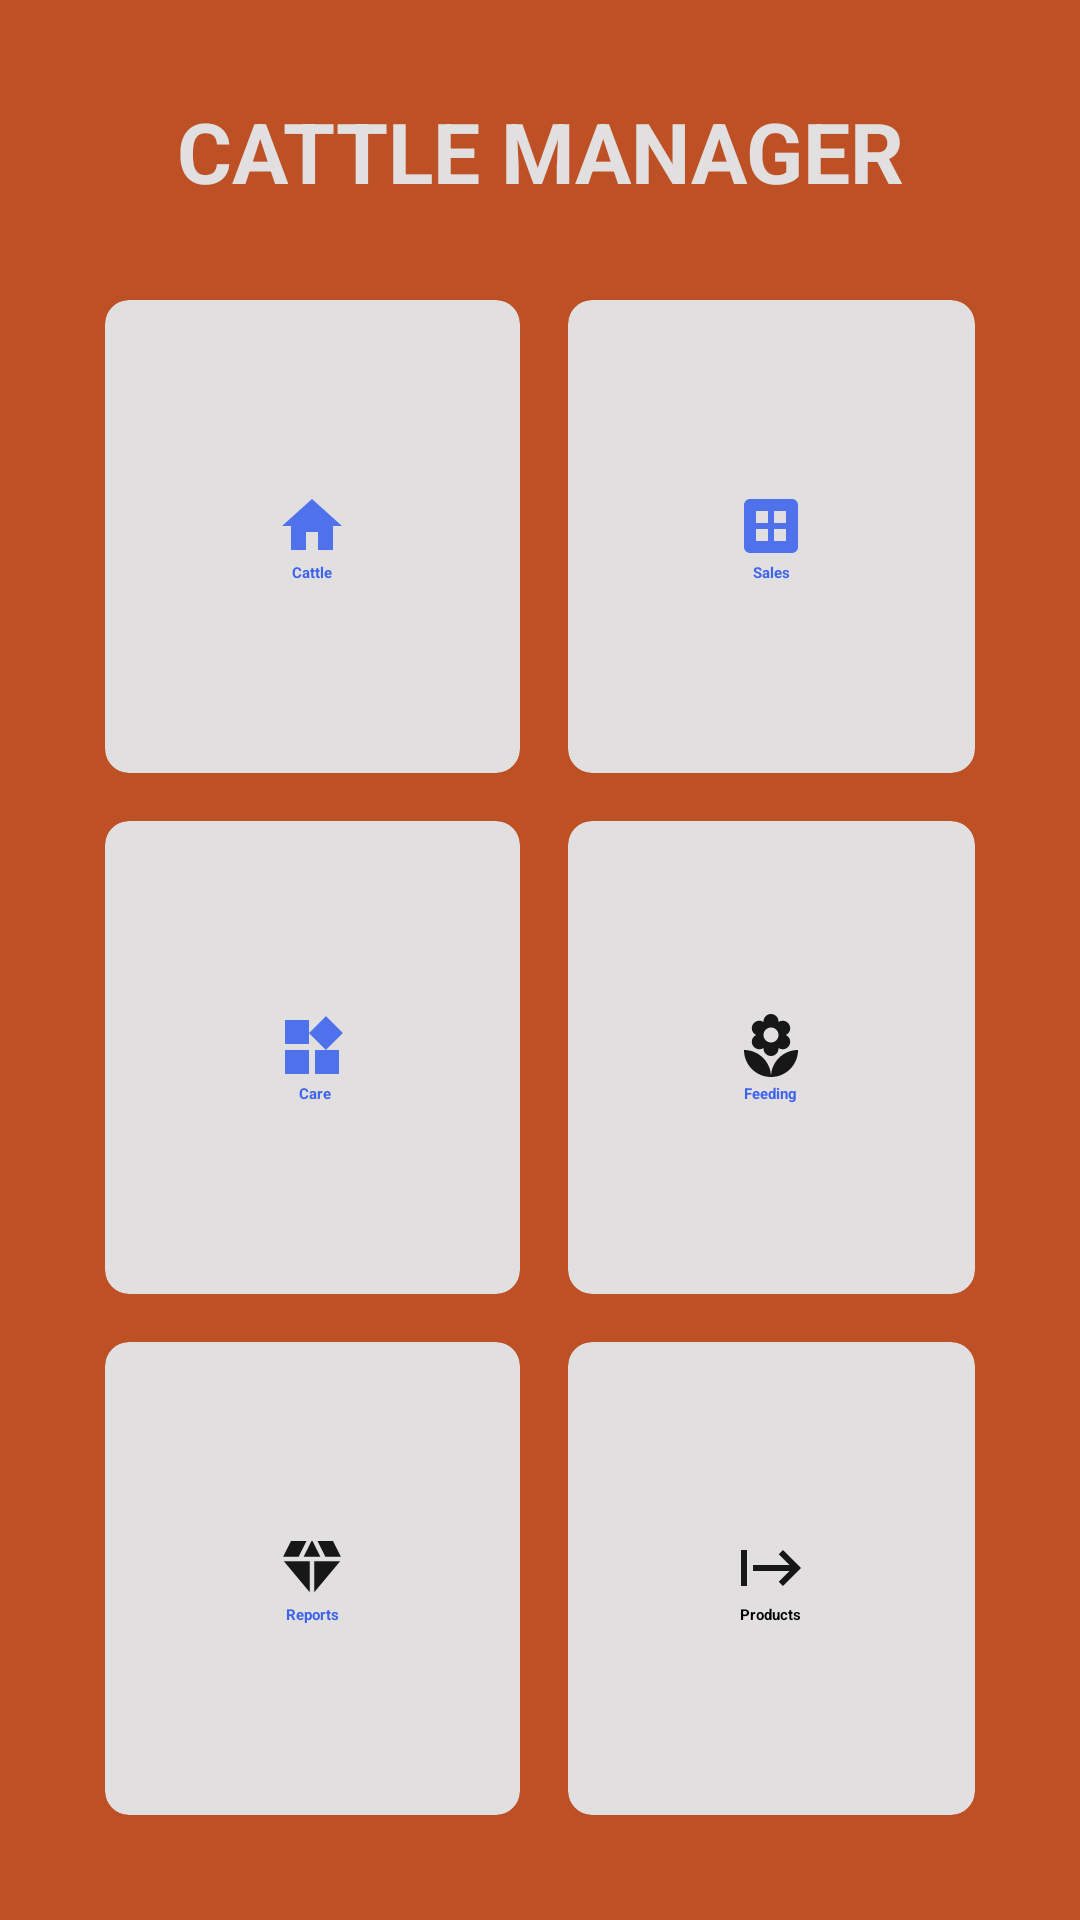

Layout XML and referenced resources for this Android screen:
<!-- AndroidManifest.xml: application theme Theme.CattleManager -->
<!-- res/layout/activity_home.xml -->
<RelativeLayout xmlns:android="http://schemas.android.com/apk/res/android"
    android:layout_width="match_parent"
    android:layout_height="wrap_content"
    xmlns:app="http://schemas.android.com/apk/res-auto"
    android:orientation="vertical"
    android:padding="8dp"
    android:background="@color/Dorminant_1"
    >
    <TextView
        android:id="@+id/title_view"
        android:layout_width="match_parent"
        android:layout_height="45dp"
        android:layout_marginTop="20dp"
        android:gravity="center"
        android:layout_centerHorizontal="true"
        android:text="CATTLE MANAGER"
        android:textColor="@color/dwhite"
        android:textStyle="bold"
        android:textSize="28sp"
        />
    <GridLayout
        android:layout_width="match_parent"
        android:layout_height="match_parent"
        android:layout_below="@+id/title_view"
        android:layout_margin="3dp"
        android:columnCount="2"
        android:padding="16dp"
        android:rowCount="3">

        <androidx.cardview.widget.CardView
            android:id="@+id/cattle_card"
            android:layout_width="wrap_content"
            android:layout_height="wrap_content"
            android:layout_row="0"
            android:layout_rowWeight="1"
            android:layout_column="0"
            android:layout_columnWeight="1"
            android:layout_gravity="fill"
            android:layout_margin="8dp"
            app:cardBackgroundColor="@color/dwhite"
            app:cardCornerRadius="8dp"
            app:cardElevation="8dp">

            <LinearLayout
                android:layout_width="wrap_content"
                android:layout_height="wrap_content"
                android:layout_gravity="center_vertical|center_horizontal"
                android:gravity="center"
                android:orientation="vertical">

                <ImageView
                    android:layout_width="wrap_content"
                    android:layout_height="wrap_content"
                    android:src="@drawable/home" />

                <TextView
                    android:layout_width="wrap_content"
                    android:layout_height="wrap_content"
                    android:layout_gravity="center"
                    android:text="Cattle"
                    android:textAlignment="center"
                    android:textColor="@color/dblue"
                    android:textStyle="bold" />

            </LinearLayout>

        </androidx.cardview.widget.CardView>


        <androidx.cardview.widget.CardView
            android:id="@+id/milk_card"
            android:layout_width="wrap_content"
            android:layout_height="wrap_content"
            android:layout_row="0"
            android:layout_rowWeight="1"
            android:layout_column="1"
            android:layout_columnWeight="1"
            android:layout_gravity="fill"
            android:layout_margin="8dp"
            app:cardBackgroundColor="@color/dwhite"
            app:cardCornerRadius="8dp"
            app:cardElevation="40dp">

            <LinearLayout
                android:layout_width="wrap_content"
                android:layout_height="wrap_content"
                android:layout_gravity="center_vertical|center_horizontal"
                android:gravity="center"
                android:orientation="vertical">

                <ImageView
                    android:layout_width="wrap_content"
                    android:layout_height="wrap_content"
                    android:src="@drawable/records" />

                <TextView
                    android:layout_width="wrap_content"
                    android:layout_height="wrap_content"
                    android:layout_gravity="center"
                    android:text="     Sales     "
                    android:textAlignment="center"
                    android:textColor="@color/dblue"
                    android:textStyle="bold" />

            </LinearLayout>

        </androidx.cardview.widget.CardView>

        <androidx.cardview.widget.CardView
            android:id="@+id/events_card"
            android:layout_width="wrap_content"
            android:layout_height="wrap_content"
            android:layout_row="1"
            android:layout_rowWeight="1"
            android:layout_column="0"
            android:layout_columnWeight="1"
            android:layout_gravity="fill"
            android:layout_margin="8dp"
            app:cardBackgroundColor="@color/dwhite"
            app:cardCornerRadius="8dp"
            app:cardElevation="8dp">

            <LinearLayout
                android:layout_width="wrap_content"
                android:layout_height="wrap_content"
                android:layout_gravity="center_vertical|center_horizontal"
                android:gravity="center"
                android:orientation="vertical">

                <ImageView
                    android:layout_width="wrap_content"
                    android:layout_height="wrap_content"
                    android:src="@drawable/events" />

                <TextView
                    android:layout_width="wrap_content"
                    android:layout_height="wrap_content"
                    android:text="       Care      "
                    android:textAlignment="center"
                    android:textColor="@color/dblue"
                    android:textStyle="bold" />

            </LinearLayout>

        </androidx.cardview.widget.CardView>

        <androidx.cardview.widget.CardView
            android:id="@+id/fProgram_card"
            android:layout_width="wrap_content"
            android:layout_height="wrap_content"
            android:layout_row="1"
            android:layout_rowWeight="1"
            android:layout_column="1"
            android:layout_columnWeight="1"
            android:layout_gravity="fill"
            android:layout_margin="8dp"
            app:cardBackgroundColor="@color/dwhite"
            app:cardCornerRadius="8dp"
            app:cardElevation="8dp">

            <LinearLayout
                android:layout_width="wrap_content"
                android:layout_height="wrap_content"
                android:layout_gravity="center_vertical|center_horizontal"
                android:gravity="center"
                android:orientation="vertical">

                <ImageView
                    android:layout_width="wrap_content"
                    android:layout_height="wrap_content"
                    android:src="@drawable/reports" />

                <TextView
                    android:layout_width="wrap_content"
                    android:layout_height="wrap_content"
                    android:text="Feeding"
                    android:textAlignment="center"
                    android:textColor="@color/dblue"
                    android:textStyle="bold" />

            </LinearLayout>

        </androidx.cardview.widget.CardView>


        <androidx.cardview.widget.CardView
            android:id="@+id/reports_card"
            android:layout_width="wrap_content"
            android:layout_height="wrap_content"
            android:layout_row="2"
            android:layout_rowWeight="1"
            android:layout_column="0"
            android:layout_columnWeight="1"
            android:layout_gravity="fill"
            android:layout_margin="8dp"
            app:cardBackgroundColor="@color/dwhite"
            app:cardCornerRadius="8dp"
            app:cardElevation="8dp">

            <LinearLayout
                android:layout_width="wrap_content"
                android:layout_height="wrap_content"
                android:layout_gravity="center_vertical|center_horizontal"
                android:gravity="center"
                android:orientation="vertical">

                <ImageView
                    android:layout_width="wrap_content"
                    android:layout_height="wrap_content"
                    android:src="@drawable/transactions" />

                <TextView
                    android:layout_width="wrap_content"
                    android:layout_height="wrap_content"
                    android:text="Reports"
                    android:textAlignment="center"
                    android:textColor="@color/dblue"
                    android:textStyle="bold" />

            </LinearLayout>

        </androidx.cardview.widget.CardView>


        <androidx.cardview.widget.CardView
            android:id="@+id/test_page"
            android:layout_width="wrap_content"
            android:layout_height="wrap_content"
            android:layout_row="2"
            android:layout_rowWeight="1"
            android:layout_column="1"
            android:layout_columnWeight="1"
            android:layout_gravity="fill"
            android:layout_margin="8dp"
            app:cardBackgroundColor="@color/dwhite"
            app:cardCornerRadius="8dp"
            app:cardElevation="8dp">

            <LinearLayout
                android:layout_width="wrap_content"
                android:layout_height="wrap_content"
                android:layout_gravity="center_vertical|center_horizontal"
                android:gravity="center"
                android:orientation="vertical">

                <ImageView
                    android:layout_width="wrap_content"
                    android:layout_height="wrap_content"
                    android:src="@drawable/farmsetup" />

                <TextView
                    android:layout_width="wrap_content"
                    android:layout_height="wrap_content"
                    android:text="Products"
                    android:textAlignment="center"
                    android:textStyle="bold" />

            </LinearLayout>

        </androidx.cardview.widget.CardView>

    </GridLayout>
    

</RelativeLayout>
<!-- resources referenced by this layout -->
<resources>
  <color name="Dorminant_1">#BE5025</color>
  <color name="dblue">#3E64ED</color>
  <color name="dwhite">#E1DFDF</color>
  <!-- drawable events (drawable) -->
  <vector android:alpha="0.9" android:height="24dp" android:tint="#3E64ED"
      android:viewportHeight="24" android:viewportWidth="24"
      android:width="24dp" xmlns:android="http://schemas.android.com/apk/res/android">
      <path android:fillColor="@android:color/white" android:pathData="M13,13v8h8v-8h-8zM3,21h8v-8L3,13v8zM3,3v8h8L11,3L3,3zM16.66,1.69L11,7.34 16.66,13l5.66,-5.66 -5.66,-5.65z"/>
  </vector>
  <!-- drawable farmsetup (drawable) -->
  <vector android:alpha="0.9" android:height="24dp" android:tint="#000000"
      android:viewportHeight="24" android:viewportWidth="24"
      android:width="24dp" xmlns:android="http://schemas.android.com/apk/res/android">
      <path android:fillColor="@android:color/white" android:pathData="M14.59,7.41L18.17,11H6v2h12.17l-3.59,3.59L16,18l6,-6l-6,-6L14.59,7.41zM2,6v12h2V6H2z"/>
  </vector>
  <!-- drawable home (drawable) -->
  <vector android:alpha="0.9" android:height="24dp" android:tint="#3E64ED"
      android:viewportHeight="24" android:viewportWidth="24"
      android:width="24dp" xmlns:android="http://schemas.android.com/apk/res/android">
      <path android:fillColor="@android:color/white" android:pathData="M10,20v-6h4v6h5v-8h3L12,3 2,12h3v8z"/>
  </vector>
  <!-- drawable records (drawable) -->
  <vector android:alpha="0.9" android:height="24dp" android:tint="#3E64ED"
      android:viewportHeight="24" android:viewportWidth="24"
      android:width="24dp" xmlns:android="http://schemas.android.com/apk/res/android">
      <path android:fillColor="@android:color/white" android:pathData="M19,3H5C3.9,3 3,3.9 3,5v14c0,1.1 0.9,2 2,2h14c1.1,0 2,-0.9 2,-2V5C21,3.9 20.1,3 19,3zM11,17H7v-4h4V17zM11,11H7V7h4V11zM17,17h-4v-4h4V17zM17,11h-4V7h4V11z"/>
  </vector>
  <!-- drawable reports (drawable) -->
  <vector android:alpha="0.9" android:height="24dp" android:tint="#000000"
      android:viewportHeight="24" android:viewportWidth="24"
      android:width="24dp" xmlns:android="http://schemas.android.com/apk/res/android">
      <path android:fillColor="@android:color/white" android:pathData="M12,22c4.97,0 9,-4.03 9,-9 -4.97,0 -9,4.03 -9,9zM5.6,10.25c0,1.38 1.12,2.5 2.5,2.5 0.53,0 1.01,-0.16 1.42,-0.44l-0.02,0.19c0,1.38 1.12,2.5 2.5,2.5s2.5,-1.12 2.5,-2.5l-0.02,-0.19c0.4,0.28 0.89,0.44 1.42,0.44 1.38,0 2.5,-1.12 2.5,-2.5 0,-1 -0.59,-1.85 -1.43,-2.25 0.84,-0.4 1.43,-1.25 1.43,-2.25 0,-1.38 -1.12,-2.5 -2.5,-2.5 -0.53,0 -1.01,0.16 -1.42,0.44l0.02,-0.19C14.5,2.12 13.38,1 12,1S9.5,2.12 9.5,3.5l0.02,0.19c-0.4,-0.28 -0.89,-0.44 -1.42,-0.44 -1.38,0 -2.5,1.12 -2.5,2.5 0,1 0.59,1.85 1.43,2.25 -0.84,0.4 -1.43,1.25 -1.43,2.25zM12,5.5c1.38,0 2.5,1.12 2.5,2.5s-1.12,2.5 -2.5,2.5S9.5,9.38 9.5,8s1.12,-2.5 2.5,-2.5zM3,13c0,4.97 4.03,9 9,9 0,-4.97 -4.03,-9 -9,-9z"/>
  </vector>
  <!-- drawable transactions (drawable) -->
  <vector android:alpha="0.9" android:height="24dp" android:tint="#000000"
      android:viewportHeight="24" android:viewportWidth="24"
      android:width="24dp" xmlns:android="http://schemas.android.com/apk/res/android">
      <path android:fillColor="@android:color/white" android:pathData="M12.16,3l-0.32,0l-2.63,5.25l5.58,0z"/>
      <path android:fillColor="@android:color/white" android:pathData="M16.46,8.25l5.16,0l-2.62,-5.25l-5.16,0z"/>
      <path android:fillColor="@android:color/white" android:pathData="M21.38,9.75l-8.63,0l0,10.35z"/>
      <path android:fillColor="@android:color/white" android:pathData="M11.25,20.1l0,-10.35l-8.63,0z"/>
      <path android:fillColor="@android:color/white" android:pathData="M7.54,8.25l2.62,-5.25l-5.16,0l-2.62,5.25z"/>
  </vector>
</resources>
